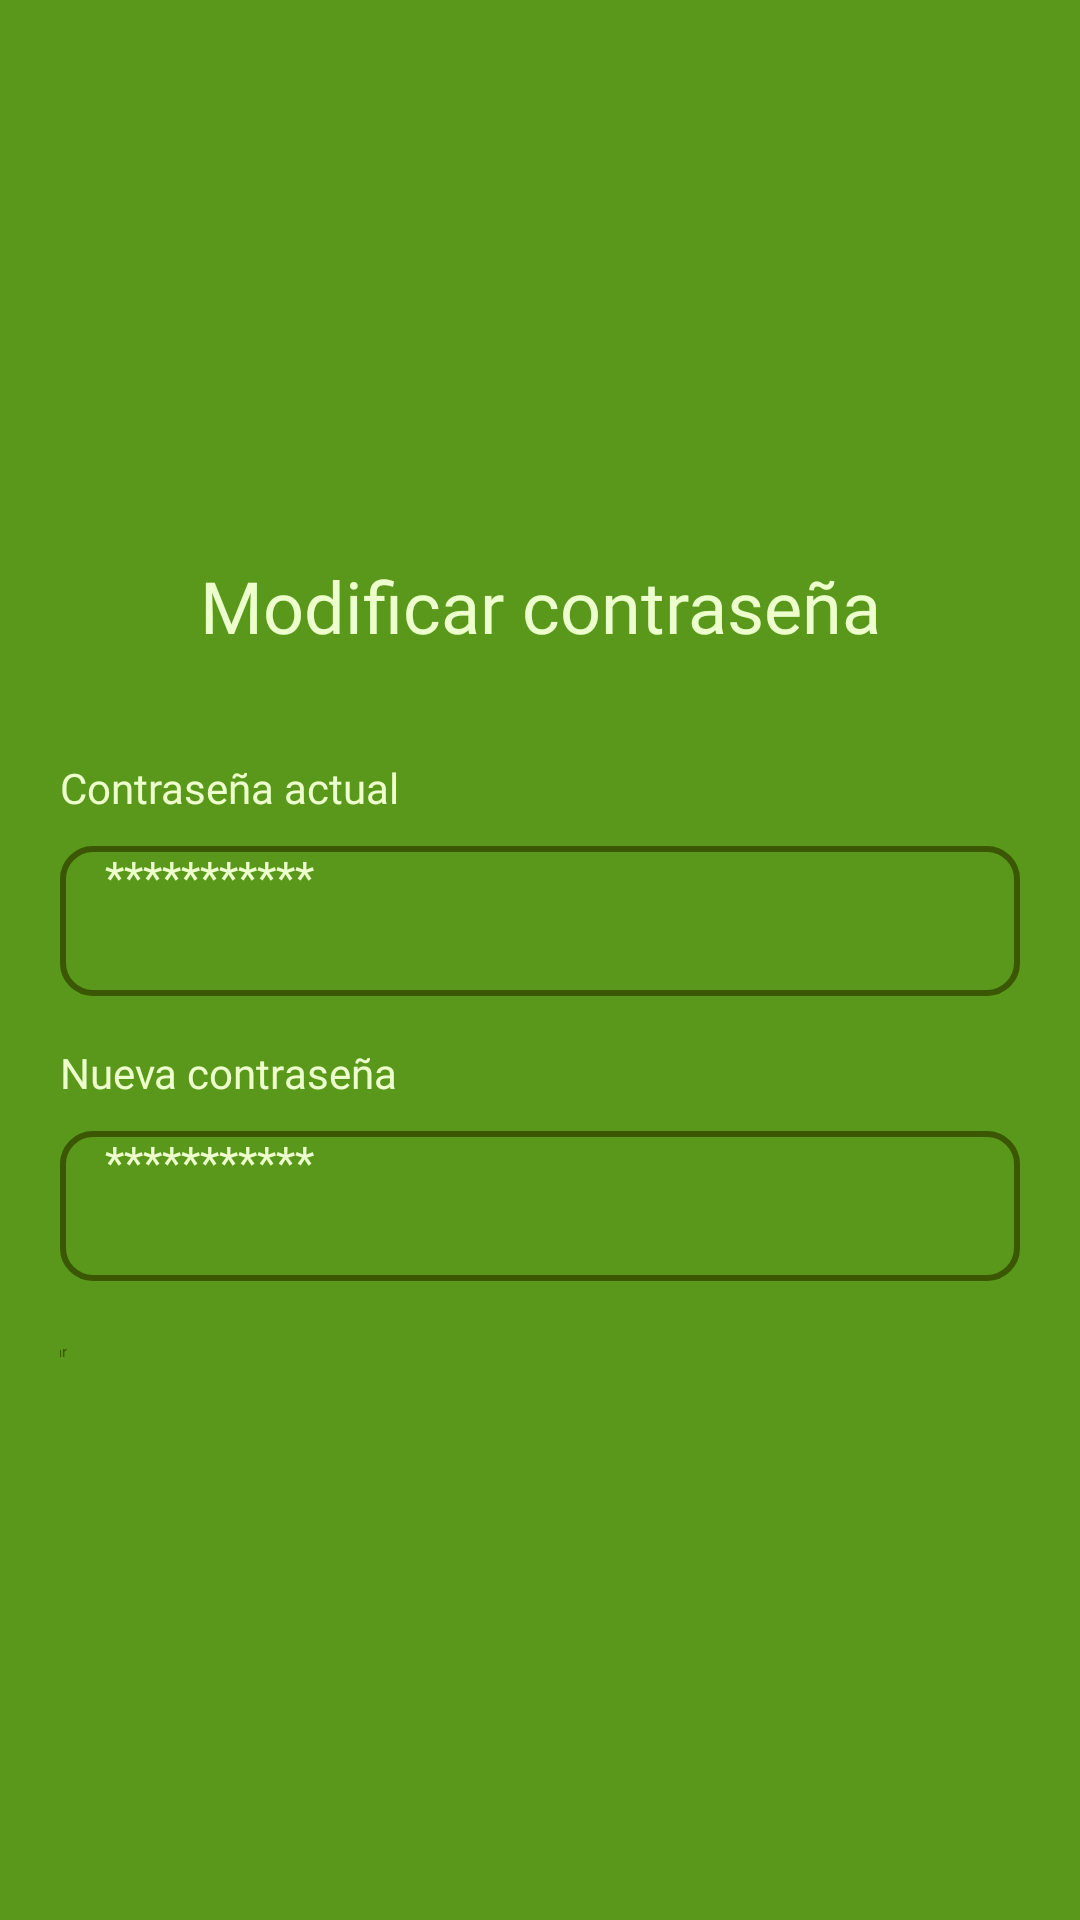

Write the Android layout XML for this screen, with the resource values it uses.
<!-- AndroidManifest.xml: application theme Theme.Spendify -->
<!-- res/layout/dialog_modificar_contrasena.xml -->
<LinearLayout
    xmlns:android="http://schemas.android.com/apk/res/android"
    android:layout_width="match_parent"
    android:layout_height="wrap_content"
    android:orientation="vertical"
    android:background="@color/green_background"
    android:gravity="center"
    android:padding="@dimen/medida20">

    
    <TextView
        android:id="@+id/textView_titulo_dialogModificarContrasena"
        android:layout_width="match_parent"
        android:layout_height="wrap_content"
        android:text="@string/modificar_contrasena"
        android:textSize="@dimen/fuenteTitulo"
        android:gravity="center"
        android:fontFamily="@font/tt_interphases_extra_bold"
        android:textColor="@color/lima"/>

    <TextView
        android:id="@+id/textViewContrasenaActual"
        android:layout_width="match_parent"
        android:layout_height="wrap_content"
        android:layout_marginTop="@dimen/medida35"
        android:fontFamily="@font/tt_interphases_demi_bold"
        android:textColor="@color/lima"
        android:textSize="@dimen/fuenteParrafo"
        android:text="@string/contrasena_actual"/>

    <EditText
        android:id="@+id/editText_contrasena_actual"
        android:layout_width="match_parent"
        android:layout_height="wrap_content"
        android:layout_marginTop="@dimen/medida10"
        android:hint="@string/EditText_contrasena"
        android:autofillHints="yes"
        android:background="@drawable/edit_text_border"
        android:fontFamily="@font/tt_interphases_light"
        android:ems="17"
        android:inputType="textPassword"
        android:minHeight="@dimen/medida50"
        android:paddingStart="15dp"
        android:textColorHint="@color/lima"
        android:textSize="15sp"/>

    <TextView
        android:id="@+id/textView_contrasena_nueva"
        android:layout_width="match_parent"
        android:layout_height="wrap_content"
        android:layout_marginTop="@dimen/medida16"
        android:fontFamily="@font/tt_interphases_demi_bold"
        android:textColor="@color/lima"
        android:textSize="@dimen/fuenteParrafo"
        android:text="@string/contrasena_nueva"/>

    <EditText
        android:id="@+id/editText_contrasena_nueva"
        android:layout_width="match_parent"
        android:layout_height="wrap_content"
        android:layout_marginTop="@dimen/medida10"
        android:hint="@string/EditText_contrasena"
        android:autofillHints="yes"
        android:background="@drawable/edit_text_border"
        android:fontFamily="@font/tt_interphases_light"
        android:ems="17"
        android:inputType="textPassword"
        android:minHeight="@dimen/medida50"
        android:paddingStart="15dp"
        android:textColorHint="@color/lima"
        android:textSize="15sp"/>

    <Button
        android:id="@+id/boton_aceptar"
        android:layout_width="350dp"
        android:layout_height="wrap_content"
        android:layout_marginTop="@dimen/medida20"
        android:backgroundTint="@color/lima"
        android:text="@string/boton_aceptar"
        android:textColor="@color/verde_oscuro"
        android:onClick="onClickAceptarModificarContrasena" />
</LinearLayout>
<!-- resources referenced by this layout -->
<resources>
  <color name="green_background">#59981A</color>
  <color name="lima">#EDFFCC</color>
  <color name="verde_oscuro">#3B5704</color>
  <dimen name="fuenteParrafo">14sp</dimen>
  <dimen name="fuenteTitulo">24sp</dimen>
  <dimen name="medida10">10dp</dimen>
  <dimen name="medida16">16dp</dimen>
  <dimen name="medida20">20dp</dimen>
  <dimen name="medida35">35dp</dimen>
  <dimen name="medida50">50dp</dimen>
  <!-- drawable edit_text_border (drawable) -->
  <?xml version="1.0" encoding="utf-8"?>
  <shape xmlns:android="http://schemas.android.com/apk/res/android"
      android:shape="rectangle">
  
      
      <solid android:color="@android:color/transparent" />
  
      
      <stroke
          android:width="2dp"
          android:color="@color/verde_oscuro" />
  
      
      <corners android:radius="10dp" />
  
  </shape>
  <string name="EditText_contrasena">***********</string>
  <string name="boton_aceptar">Aceptar</string>
  <string name="contrasena_actual">Contraseña actual</string>
  <string name="contrasena_nueva">Nueva contraseña</string>
  <string name="modificar_contrasena">Modificar contraseña</string>
</resources>
